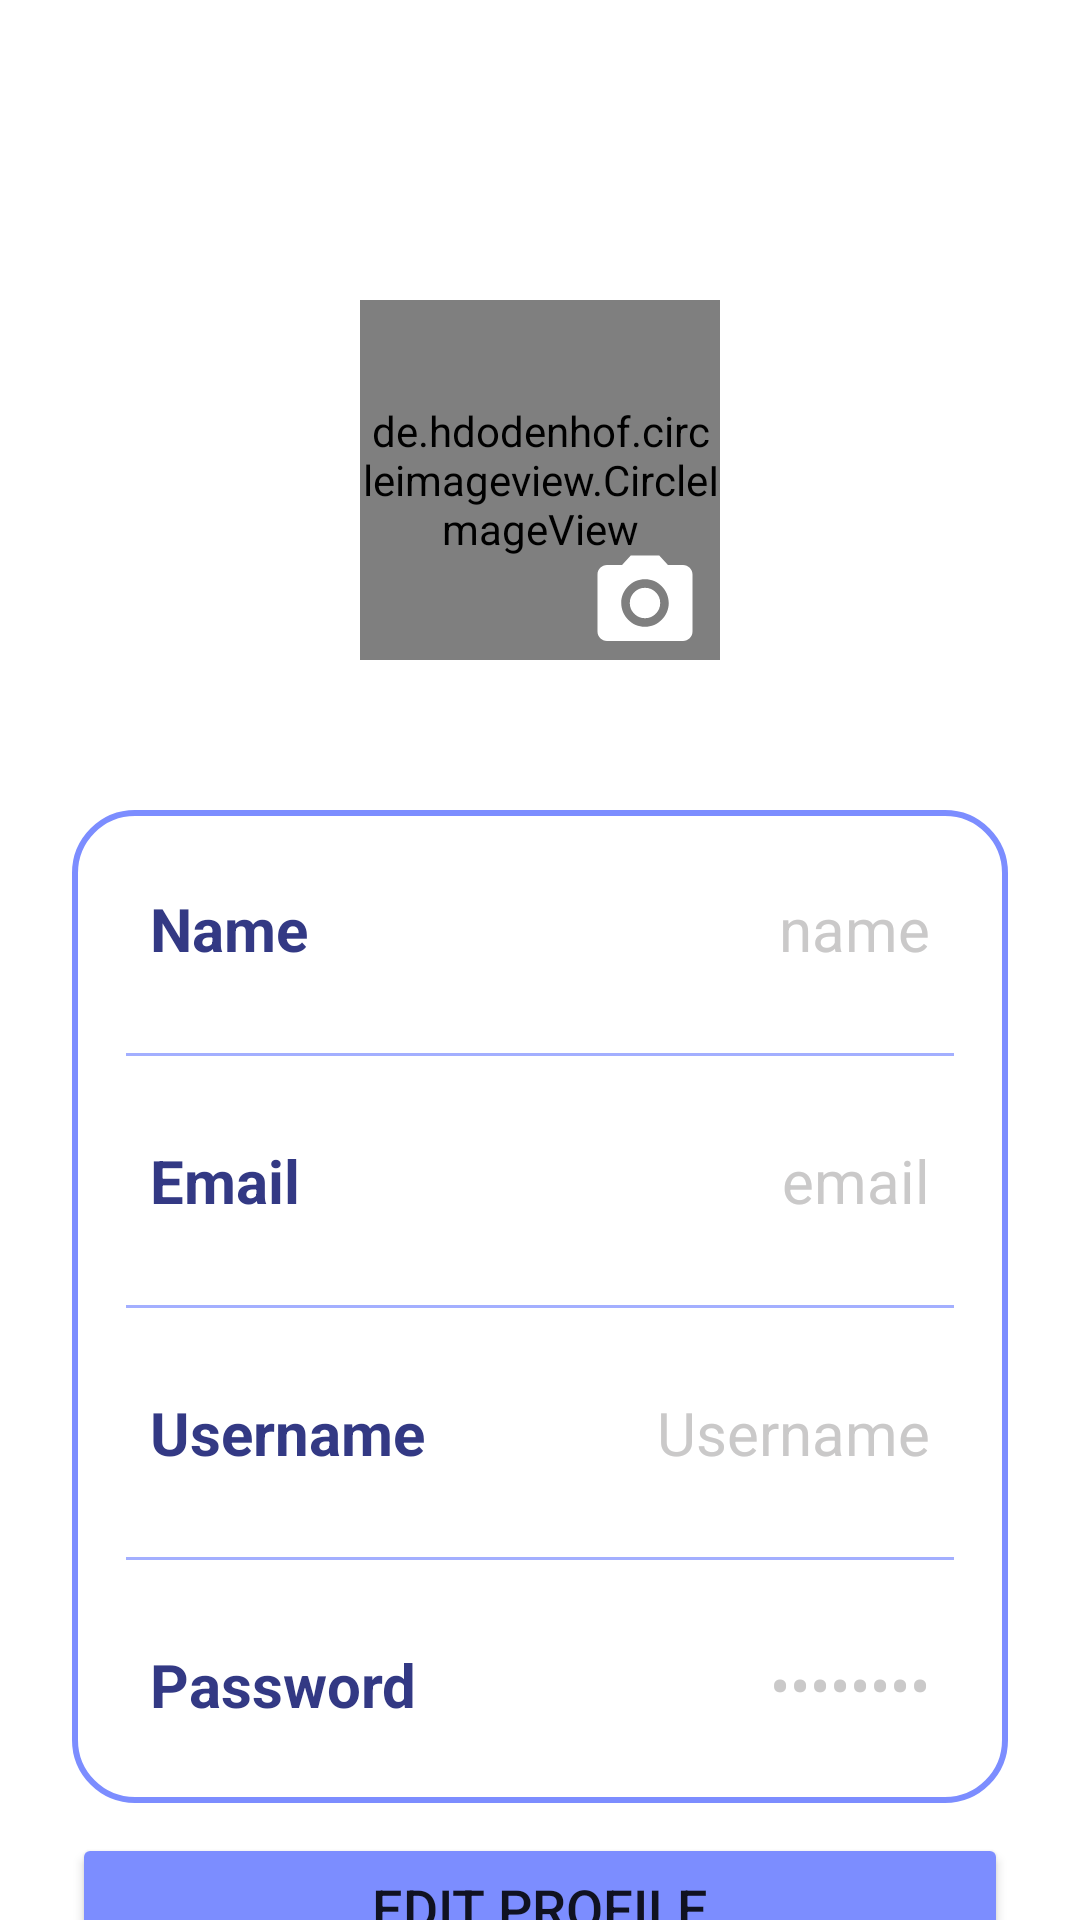

This screen was rendered from an Android layout file. Write that file and the resources it references.
<!-- AndroidManifest.xml: application theme Theme.TTApp -->
<!-- res/layout/activity_settings.xml -->
<?xml version="1.0" encoding="utf-8"?>
<androidx.constraintlayout.widget.ConstraintLayout xmlns:android="http://schemas.android.com/apk/res/android"
    xmlns:app="http://schemas.android.com/apk/res-auto"
    xmlns:tools="http://schemas.android.com/tools"
    android:layout_width="match_parent"
    android:layout_height="match_parent"
    android:background="@drawable/profilebkg"
    tools:context=".SettingsActivity">

    <de.hdodenhof.circleimageview.CircleImageView
        android:id="@+id/profileImg"
        android:layout_width="120dp"
        android:layout_height="120dp"
        android:layout_marginTop="100dp"
        android:src="@drawable/user_profile"
        app:layout_constraintEnd_toEndOf="parent"
        app:layout_constraintStart_toStartOf="parent"
        app:layout_constraintTop_toTopOf="parent"/>

    <ImageView
        android:id="@+id/changeProfileImg"
        android:layout_width="50dp"
        android:layout_height="50dp"
        android:paddingTop="12dp"
        android:src="@drawable/baseline_camera_24"
        app:civ_border_color="@color/colorPrimaryDark"
        app:layout_constraintBottom_toBottomOf="@id/profileImg"
        app:layout_constraintEnd_toEndOf="@+id/profileImg"
        app:tint="@color/white"
        android:elevation="40dp"/>

    <LinearLayout
        android:layout_width="match_parent"
        android:layout_height="wrap_content"
        android:id="@+id/linearLayout"
        android:orientation="vertical"
        android:padding="8dp"
        android:background="@drawable/auth_background"
        android:layout_marginStart="24dp"
        android:layout_marginEnd="24dp"
        android:layout_marginTop="50dp"
        app:layout_constraintEnd_toEndOf="parent"
        app:layout_constraintStart_toStartOf="parent"
        app:layout_constraintTop_toBottomOf="@id/profileImg">

        <LinearLayout
            android:layout_width="match_parent"
            android:layout_height="match_parent"
            android:padding="8dp"
            android:layout_margin="10dp"
            android:orientation="horizontal">
            <TextView
                android:layout_width="wrap_content"
                android:layout_height="wrap_content"
                android:id="@+id/nameLabel"
                android:layout_weight="1"
                android:text="Name"
                android:textStyle="bold"
                android:textColor="@color/colorPrimaryDark"
                android:textSize="20sp"/>
            <TextView
                android:layout_width="wrap_content"
                android:layout_height="wrap_content"
                android:id="@+id/profileName"
                android:text="name"
                android:layout_weight="1"
                android:textAlignment="viewEnd"
                android:textColor="@color/grey"
                android:textSize="20sp"/>
        </LinearLayout>

        <androidx.appcompat.widget.AppCompatImageView
            android:layout_width="match_parent"
            android:layout_height="1dp"
            android:layout_margin="10dp"
            android:alpha="0.7"
            android:background="@color/colorPrimary"/>

        <LinearLayout
            android:layout_width="match_parent"
            android:layout_height="match_parent"
            android:layout_margin="10dp"
            android:padding="8dp"
            android:orientation="horizontal">
            <TextView
                android:layout_width="wrap_content"
                android:layout_height="wrap_content"
                android:id="@+id/emailLabel"
                android:layout_weight="1"
                android:text="Email"
                android:textStyle="bold"
                android:textColor="@color/colorPrimaryDark"
                android:textSize="20sp"/>
            <TextView
                android:layout_width="wrap_content"
                android:layout_height="wrap_content"
                android:id="@+id/email"
                android:text="email"
                android:layout_weight="1"
                android:textAlignment="viewEnd"
                android:textColor="@color/grey"
                android:textSize="20sp"/>
        </LinearLayout>

        <androidx.appcompat.widget.AppCompatImageView
            android:layout_width="match_parent"
            android:layout_height="1dp"
            android:layout_margin="10dp"
            android:alpha="0.7"
            android:background="@color/colorPrimary"/>

        <LinearLayout
            android:layout_width="match_parent"
            android:layout_height="match_parent"
            android:layout_margin="10dp"
            android:padding="8dp"
            android:orientation="horizontal">
            <TextView
                android:layout_width="wrap_content"
                android:layout_height="wrap_content"
                android:id="@+id/usernameLabel"
                android:layout_weight="1"
                android:text="Username"
                android:textStyle="bold"
                android:textColor="@color/colorPrimaryDark"
                android:textSize="20sp"/>
            <TextView
                android:layout_width="wrap_content"
                android:layout_height="wrap_content"
                android:id="@+id/profileUsername"
                android:text="@string/username"
                android:layout_weight="1"
                android:textAlignment="viewEnd"
                android:textColor="@color/grey"
                android:textSize="20sp"/>
        </LinearLayout>


        <androidx.appcompat.widget.AppCompatImageView
            android:layout_width="match_parent"
            android:layout_height="1dp"
            android:layout_margin="10dp"
            android:alpha="0.7"
            android:background="@color/colorPrimary"/>

        <LinearLayout
            android:layout_width="match_parent"
            android:layout_height="match_parent"
            android:layout_margin="10dp"
            android:padding="8dp"
            android:orientation="horizontal">
            <TextView
                android:layout_width="wrap_content"
                android:layout_height="wrap_content"
                android:id="@+id/passwordLabel"
                android:layout_weight="1"
                android:text="Password"
                android:textStyle="bold"
                android:textColor="@color/colorPrimaryDark"
                android:textSize="20sp"/>

            <TextView
                android:id="@+id/profilePassword"
                android:layout_width="wrap_content"
                android:layout_height="wrap_content"
                android:layout_weight="1"
                android:inputType="textPassword"
                android:textAlignment="viewEnd"
                android:textColor="@color/grey"
                android:textSize="20sp"
                android:text="@string/password"
                tools:ignore="TouchTargetSizeCheck" />
        </LinearLayout>
    </LinearLayout>

    <Button
        android:layout_width="0dp"
        android:layout_height="50dp"
        android:id="@+id/btnEdit"
        android:gravity="center"
        android:text="Edit Profile"
        android:textSize="18sp"
        app:cornerRadius = "12dp"
        android:backgroundTint="@color/colorPrimary"
        app:layout_constraintTop_toBottomOf="@id/linearLayout"
        app:layout_constraintStart_toStartOf="parent"
        app:layout_constraintEnd_toEndOf="parent"
        android:layout_marginStart="24dp"
        android:layout_marginEnd="24dp"
        android:layout_marginTop="10dp"/>

    <Button
        android:layout_width="0dp"
        android:layout_height="50dp"
        android:id="@+id/btnLogout"
        android:gravity="center"
        android:text="Logout"
        android:textSize="18sp"
        app:cornerRadius = "12dp"
        android:backgroundTint="@color/frost_end"
        app:layout_constraintTop_toBottomOf="@id/btnEdit"
        app:layout_constraintEnd_toEndOf="parent"
        app:layout_constraintStart_toStartOf="parent"
        android:layout_marginStart="24dp"
        android:layout_marginEnd="24dp"
        android:layout_marginTop="8dp"/>

</androidx.constraintlayout.widget.ConstraintLayout>
<!-- resources referenced by this layout -->
<resources>
  <color name="colorPrimary">#7C8DFF</color>
  <color name="colorPrimaryDark">#333984</color>
  <color name="frost_end">#004e92</color>
  <color name="grey">#CAC9C9</color>
  <color name="white">#FFFFFFFF</color>
  <!-- drawable auth_background (drawable) -->
  <?xml version="1.0" encoding="utf-8"?>
  <selector xmlns:android="http://schemas.android.com/apk/res/android">
      <item>
          <shape android:shape="rectangle">
              <solid android:color="@color/white"/>
              <corners android:radius="20dp"/>
              <stroke
                  android:width="2dp"
                  android:color="@color/colorPrimary"/>
          </shape>
      </item>
  </selector>
  <!-- drawable baseline_camera_24 (drawable) -->
  <vector android:height="24dp" android:tint="#333984"
      android:viewportHeight="24" android:viewportWidth="24"
      android:width="24dp" xmlns:android="http://schemas.android.com/apk/res/android">
      <path android:fillColor="@android:color/white" android:pathData="M12,12m-3.2,0a3.2,3.2 0,1 1,6.4 0a3.2,3.2 0,1 1,-6.4 0"/>
      <path android:fillColor="@android:color/white" android:pathData="M9,2L7.17,4L4,4c-1.1,0 -2,0.9 -2,2v12c0,1.1 0.9,2 2,2h16c1.1,0 2,-0.9 2,-2L22,6c0,-1.1 -0.9,-2 -2,-2h-3.17L15,2L9,2zM12,17c-2.76,0 -5,-2.24 -5,-5s2.24,-5 5,-5 5,2.24 5,5 -2.24,5 -5,5z"/>
  </vector>
  <!-- drawable user_profile: png bitmap (drawable, 13794 bytes) -->
  <string name="password">Password</string>
  <string name="username">Username</string>
  <style name="Theme.TTApp" parent="Theme.MaterialComponents.DayNight.DarkActionBar">
      
      <item name="colorPrimary">@color/colorPrimary</item>
      <item name="colorPrimaryVariant">@color/colorPrimaryDark</item>
      <item name="colorOnPrimary">@color/white</item>
      
      <item name="colorSecondary">@color/colorSecondary</item>
      <item name="colorSecondaryVariant">@color/colorSecondaryDark</item>
      <item name="colorOnSecondary">@color/black</item>
      
      <item name="android:statusBarColor">?attr/colorPrimaryVariant</item>
      
      <item name="windowActionBar">false</item>
      <item name="windowNoTitle">true</item>
  </style>
  <color name="colorSecondary">#7C8DFF</color>
  <color name="colorSecondaryDark">#7C8DFF</color>
  <color name="black">#FF000000</color>
</resources>
